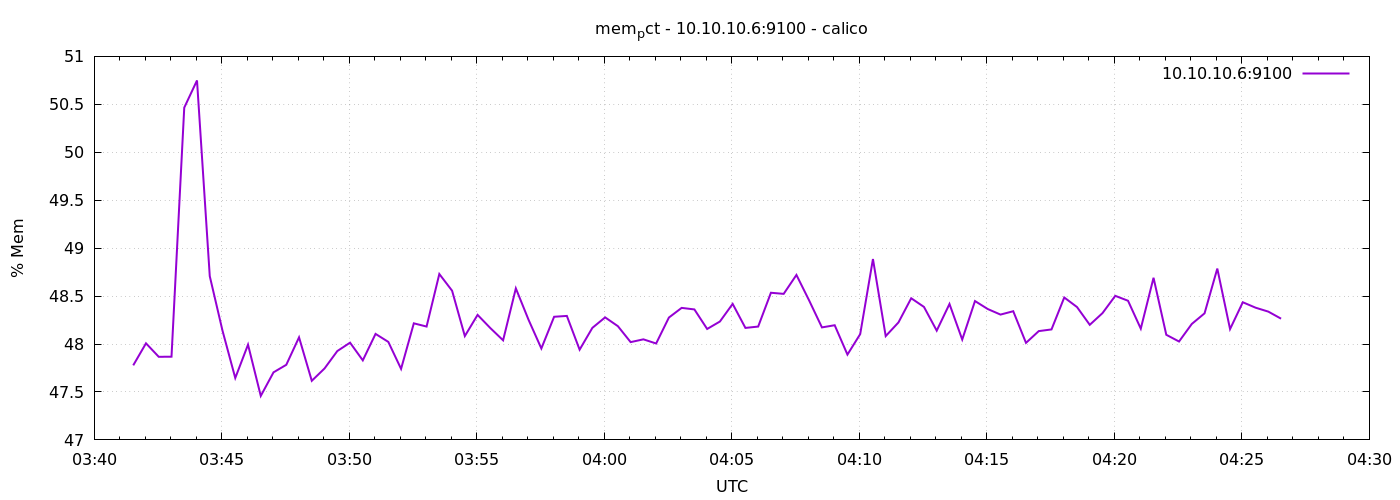

Values plotted in this chart, from the file beside it:
1778557292	47.77764255945671
1778557322	48.01
1778557352	47.87
1778557382	47.87
1778557412	50.47
1778557442	50.75
1778557472	48.71
1778557502	48.14
1778557532	47.65
1778557562	47.99
1778557592	47.46
1778557622	47.7
1778557652	47.78
1778557682	48.07
1778557712	47.62
1778557742	47.75
1778557772	47.93
1778557802	48.01
1778557832	47.83
1778557862	48.11
1778557892	48.02
1778557922	47.74
1778557952	48.22
1778557982	48.18
1778558012	48.73
1778558042	48.56
1778558072	48.08
1778558102	48.3
1778558132	48.17
1778558162	48.04
1778558192	48.58
1778558222	48.25
1778558252	47.95
1778558282	48.28
1778558312	48.29
1778558342	47.94
1778558372	48.17
1778558402	48.28
1778558432	48.19
1778558462	48.02
1778558492	48.05
1778558522	48.01
1778558552	48.28
1778558582	48.38
1778558612	48.36
1778558642	48.16
1778558672	48.23
1778558702	48.42
1778558732	48.17
1778558762	48.18
1778558792	48.53
1778558822	48.52
1778558852	48.72
1778558882	48.45
1778558912	48.17
1778558942	48.2
1778558972	47.89
1778559002	48.1
1778559032	48.89
1778559062	48.08
1778559092	48.23
... 30 more rows
